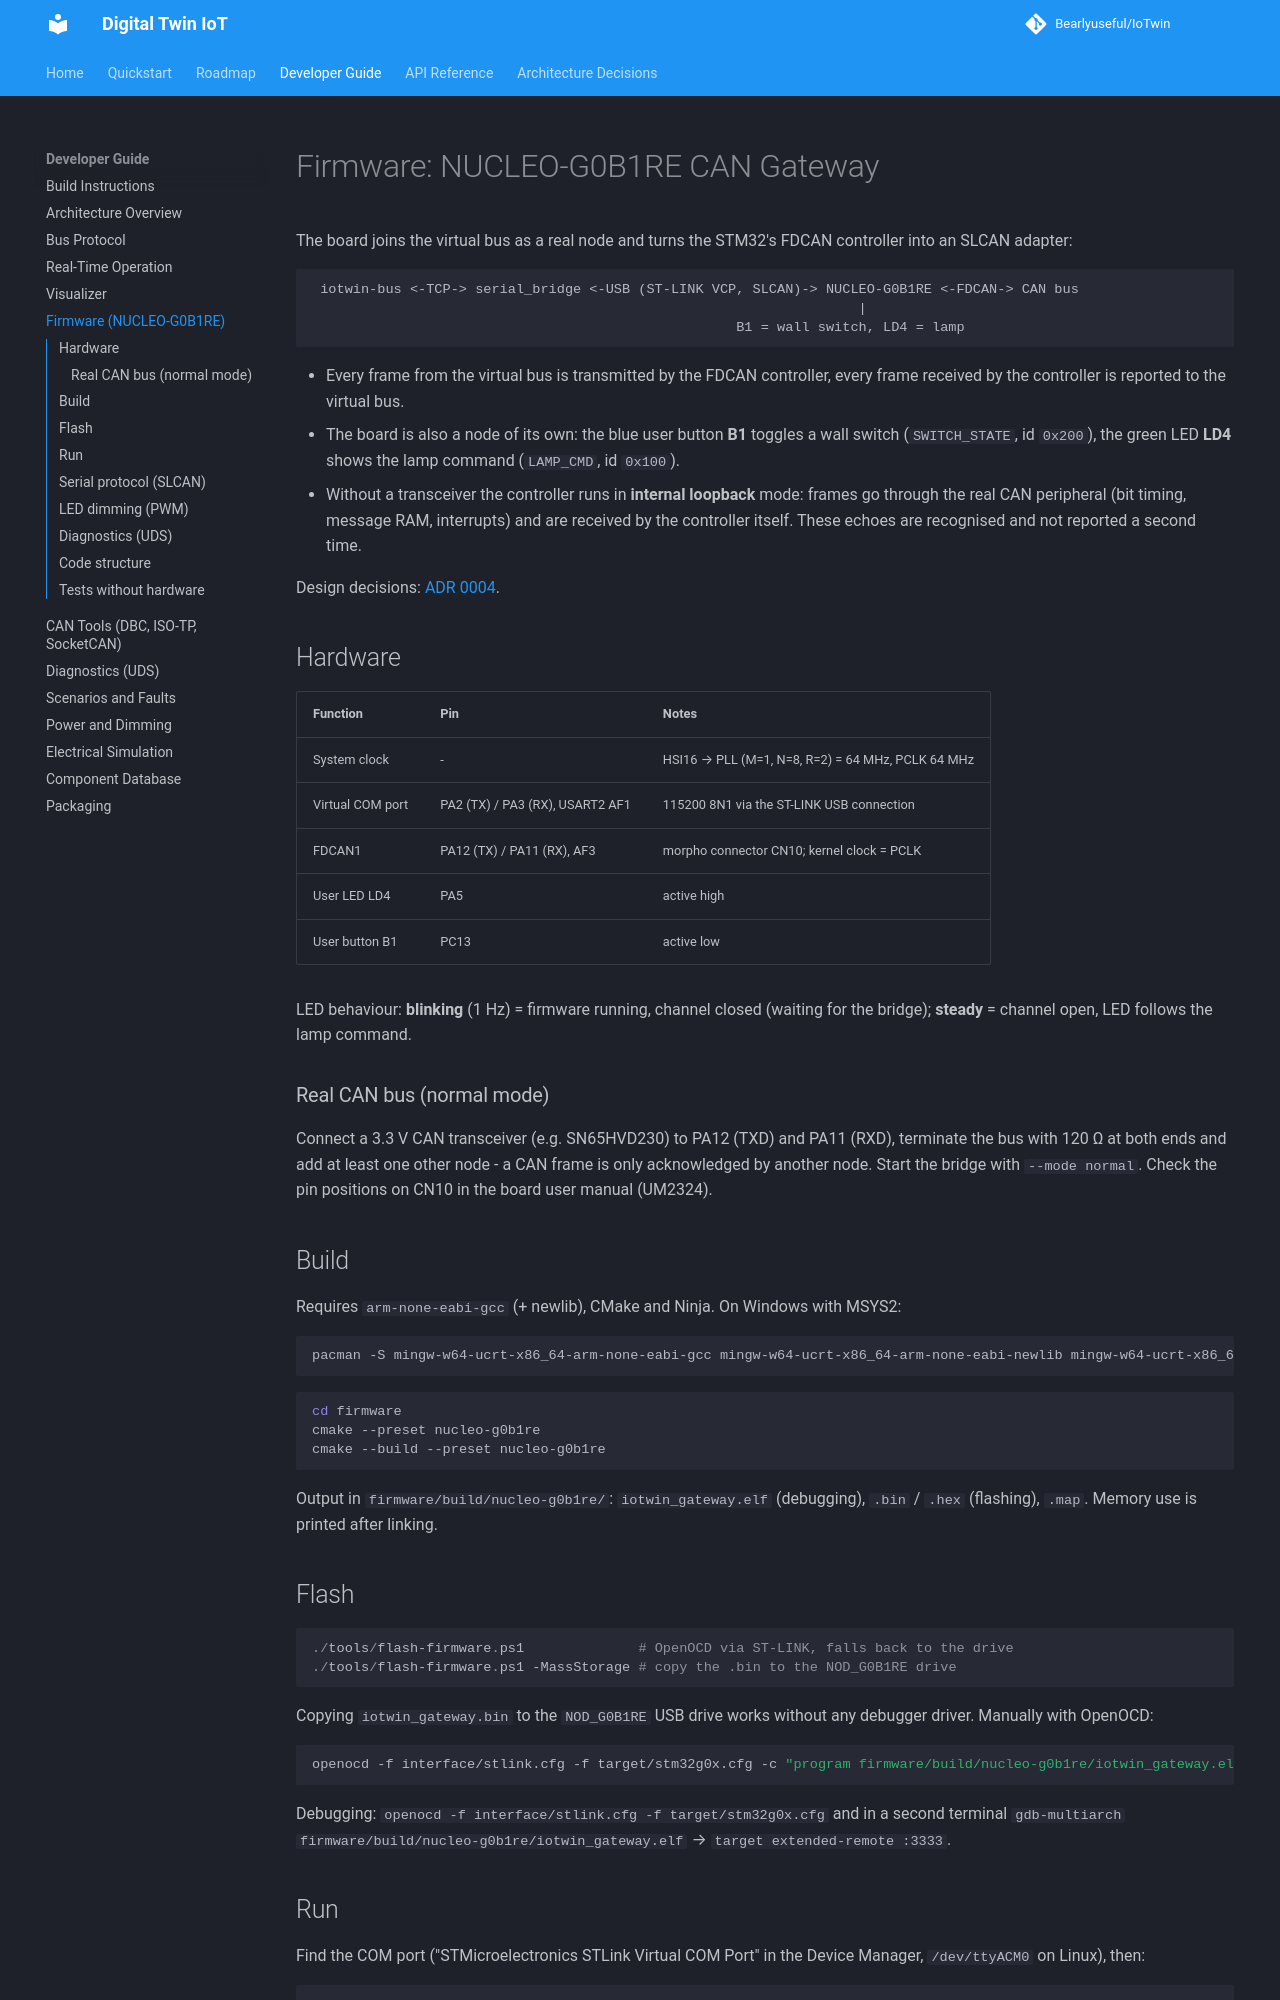

repository: Bearlyuseful/IoTwin · page: dev/firmware/index.html · generator: mkdocs

# Firmware: NUCLEO-G0B1RE CAN Gateway

The board joins the virtual bus as a real node and turns the STM32's FDCAN
controller into an SLCAN adapter:

```
 iotwin-bus <-TCP-> serial_bridge <-USB (ST-LINK VCP, SLCAN)-> NUCLEO-G0B1RE <-FDCAN-> CAN bus
                                                                   |
                                                    B1 = wall switch, LD4 = lamp
```

- Every frame from the virtual bus is transmitted by the FDCAN controller, every
  frame received by the controller is reported to the virtual bus.
- The board is also a node of its own: the blue user button **B1** toggles a wall
  switch (`SWITCH_STATE`, id `0x200`), the green LED **LD4** shows the lamp
  command (`LAMP_CMD`, id `0x100`).
- Without a transceiver the controller runs in **internal loopback** mode: frames
  go through the real CAN peripheral (bit timing, message RAM, interrupts) and
  are received by the controller itself. These echoes are recognised and not
  reported a second time.

Design decisions: [ADR 0004](../adr/0004-firmware-in-mono-repo-bare-metal.md).

## Hardware

| Function | Pin | Notes |
|----------|-----|-------|
| System clock | - | HSI16 → PLL (M=1, N=8, R=2) = 64 MHz, PCLK 64 MHz |
| Virtual COM port | PA2 (TX) / PA3 (RX), USART2 AF1 | 115200 8N1 via the ST-LINK USB connection |
| FDCAN1 | PA12 (TX) / PA11 (RX), AF3 | morpho connector CN10; kernel clock = PCLK |
| User LED LD4 | PA5 | active high |
| User button B1 | PC13 | active low |

LED behaviour: **blinking** (1 Hz) = firmware running, channel closed (waiting
for the bridge); **steady** = channel open, LED follows the lamp command.

### Real CAN bus (normal mode)

Connect a 3.3 V CAN transceiver (e.g. SN65HVD230) to PA12 (TXD) and PA11
(RXD), terminate the bus with 120 Ω at both ends and add at least one other
node - a CAN frame is only acknowledged by another node. Start the bridge with
`--mode normal`. Check the pin positions on CN10 in the board user manual
(UM2324).

## Build

Requires `arm-none-eabi-gcc` (+ newlib), CMake and Ninja. On Windows with MSYS2:

```bash
pacman -S mingw-w64-ucrt-x86_64-arm-none-eabi-gcc mingw-w64-ucrt-x86_64-arm-none-eabi-newlib mingw-w64-ucrt-x86_64-openocd
```

```bash
cd firmware
cmake --preset nucleo-g0b1re
cmake --build --preset nucleo-g0b1re
```

Output in `firmware/build/nucleo-g0b1re/`: `iotwin_gateway.elf` (debugging),
`.bin` / `.hex` (flashing), `.map`. Memory use is printed after linking.

## Flash

```powershell
./tools/flash-firmware.ps1              # OpenOCD via ST-LINK, falls back to the drive
./tools/flash-firmware.ps1 -MassStorage # copy the .bin to the NOD_G0B1RE drive
```

Copying `iotwin_gateway.bin` to the `NOD_G0B1RE` USB drive works without any
debugger driver. Manually with OpenOCD:

```bash
openocd -f interface/stlink.cfg -f target/stm32g0x.cfg -c "program firmware/build/nucleo-g0b1re/iotwin_gateway.elf verify reset exit"
```

Debugging: `openocd -f interface/stlink.cfg -f target/stm32g0x.cfg` and in a
second terminal `gdb-multiarch firmware/build/nucleo-g0b1re/iotwin_gateway.elf`
→ `target extended-remote :3333`.
